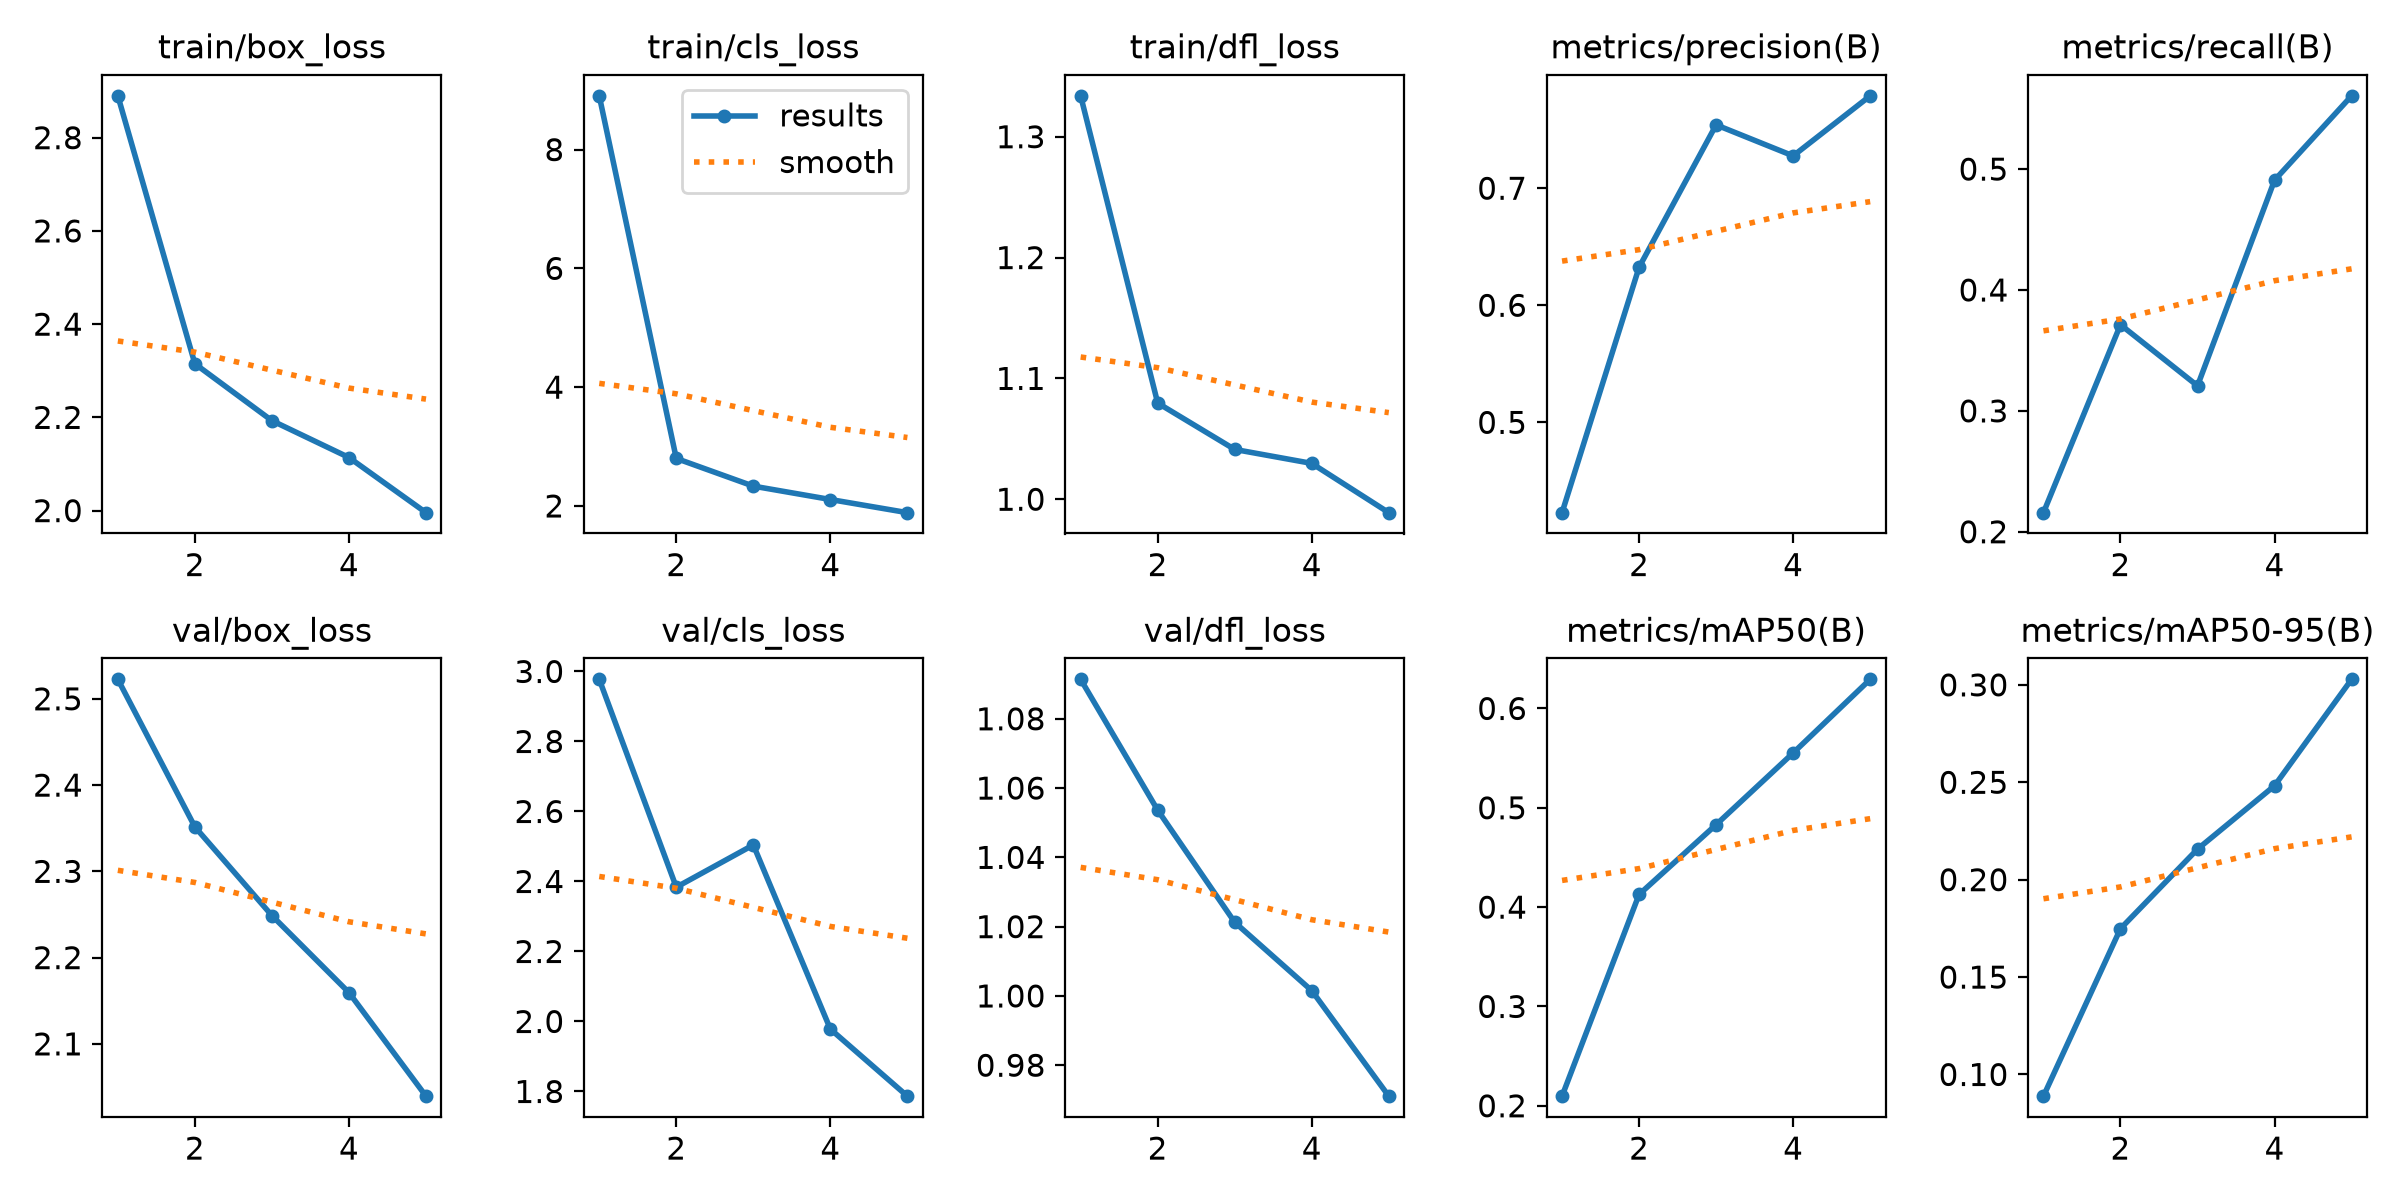

The data file committed next to this chart (first rows):
epoch, time, train/box_loss, train/cls_loss, train/dfl_loss, metrics/precision(B), metrics/recall(B), metrics/mAP50(B), metrics/mAP50-95(B), val/box_loss, val/cls_loss, val/dfl_loss, lr/pg0, lr/pg1, lr/pg2
1, 404.9, 2.89, 8.905, 1.334, 0.4229, 0.2158, 0.2097, 0.08887, 2.523, 2.977, 1.091, 0.000333, 0.000333, 0.000333
2, 735.9, 2.315, 2.8, 1.08, 0.6325, 0.3713, 0.4128, 0.1749, 2.352, 2.384, 1.054, 0.0005344, 0.0005344, 0.0005344
3, 1024, 2.193, 2.334, 1.041, 0.7541, 0.3207, 0.483, 0.2157, 2.249, 2.504, 1.021, 0.0006038, 0.0006038, 0.0006038
4, 1335, 2.114, 2.108, 1.03, 0.7276, 0.4908, 0.5552, 0.2482, 2.159, 1.978, 1.002, 0.000406, 0.000406, 0.000406
5, 1654, 1.996, 1.887, 0.9889, 0.7789, 0.5606, 0.6293, 0.3028, 2.039, 1.787, 0.9711, 0.000208, 0.000208, 0.000208
